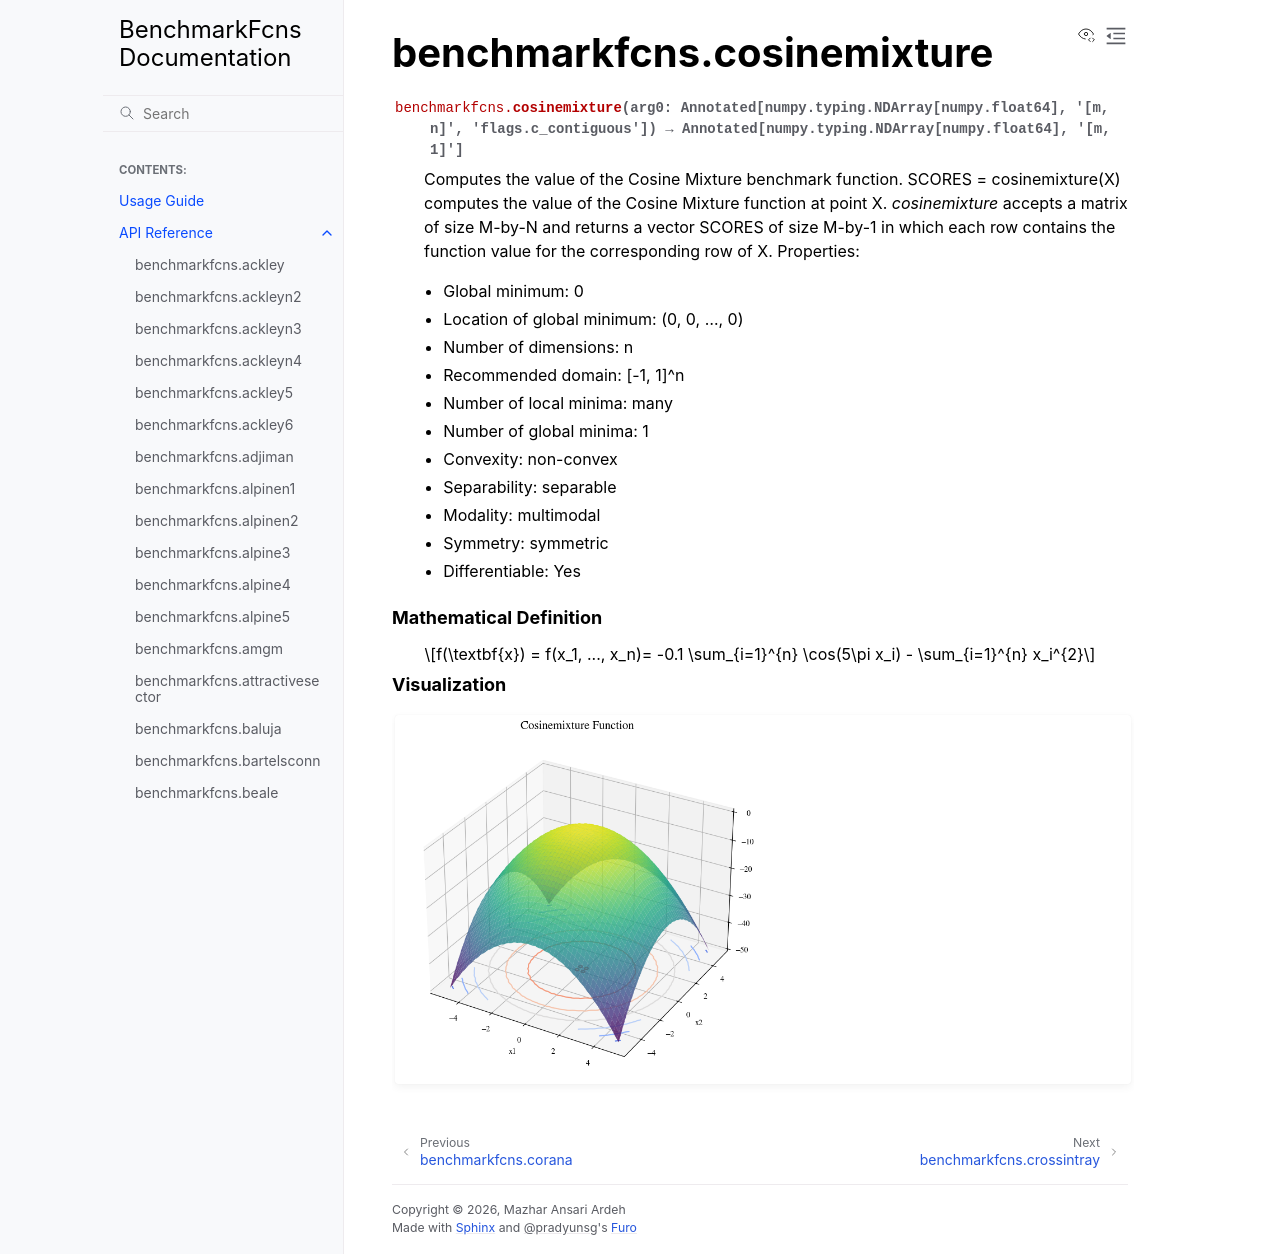

repository: mazhar-ansari-ardeh/BenchmarkFcns · page: generated/benchmarkfcns.cosinemixture.html · generator: sphinx

benchmarkfcns.cosinemixture
===========================

.. currentmodule:: benchmarkfcns

.. autofunction:: cosinemixture

.. raw:: html

   <div style="clear: both"></div>



.. rubric:: Mathematical Definition

.. math::

   f(\textbf{x}) = f(x_1, ..., x_n)= -0.1 \sum_{i=1}^{n} \cos(5\pi x_i) - \sum_{i=1}^{n} x_i^{2}

.. rubric:: Visualization

.. function-plots:: benchmarkfcns.cosinemixture
